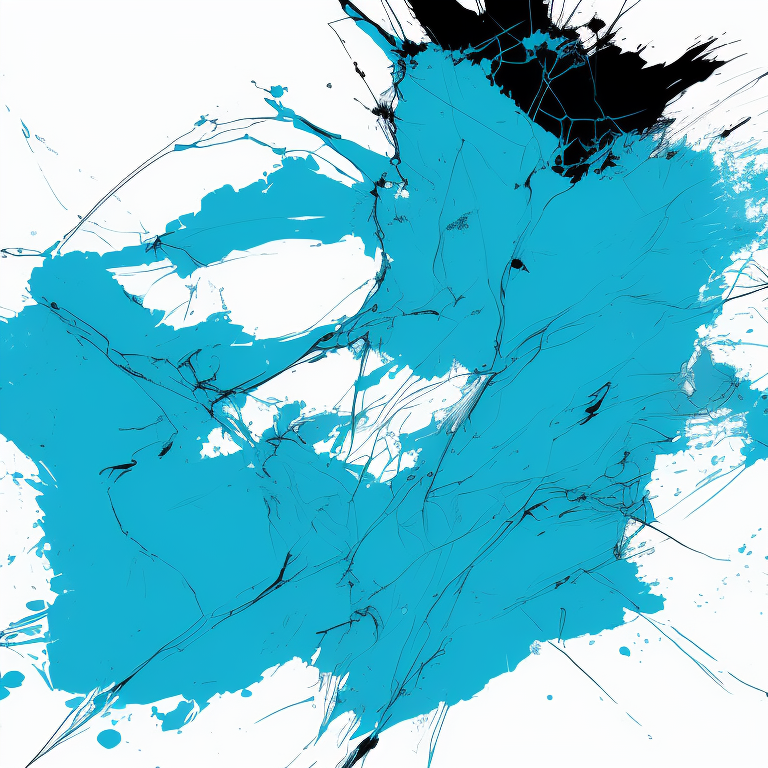
Generation parameters embedded in this image by AUTOMATIC1111 Stable Diffusion web UI or a fork of it (Forge, ...) (PNG 'parameters' text chunk):
argentina flag, 4k, 8k, hd, nvinkpunk, skyblue color
Negative prompt: smog, blurred, person,  people
Steps: 20, Sampler: Euler a, CFG scale: 7, Seed: 1979462774, Size: 768x768, Model hash: 9571b2c7